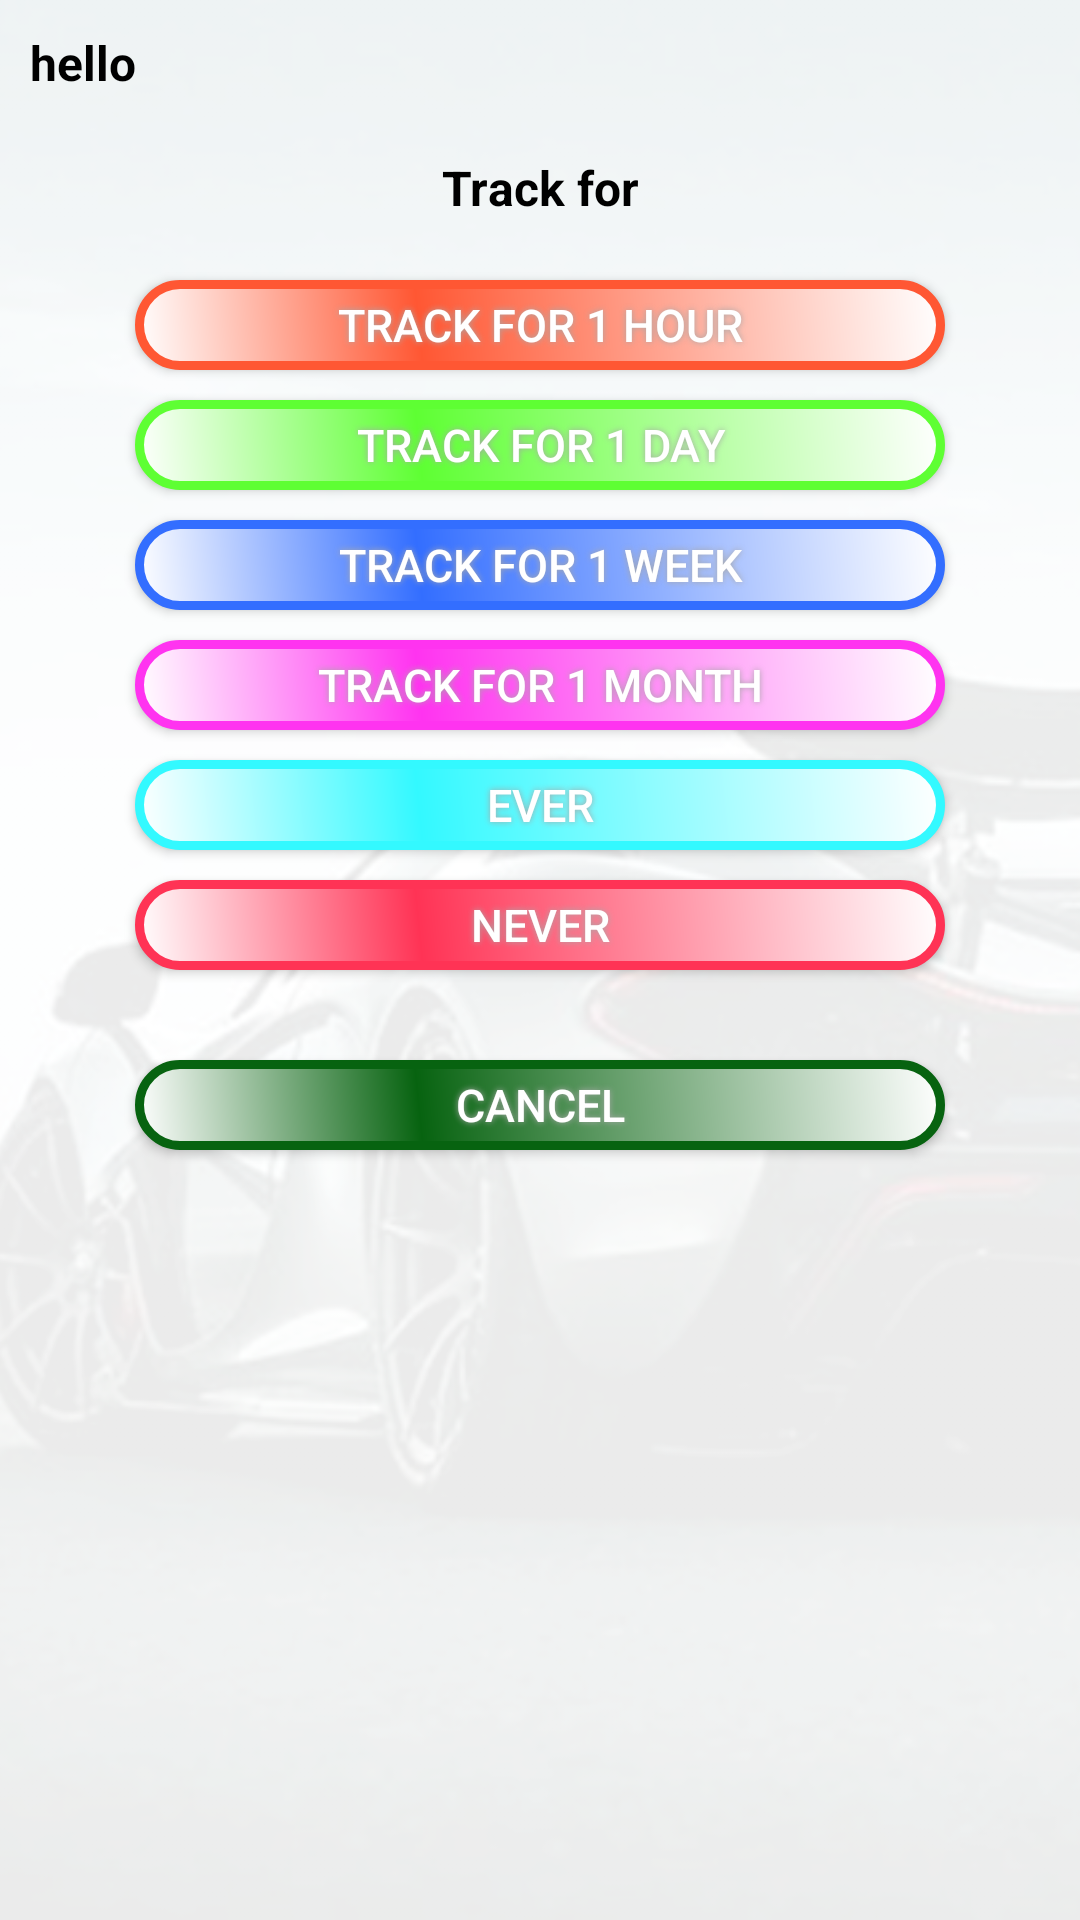

The Android layout XML behind this screen, and the referenced resources:
<!-- AndroidManifest.xml: application theme AppTheme -->
<!-- res/layout/activity_trackers.xml -->
<android.support.design.widget.CoordinatorLayout xmlns:android="http://schemas.android.com/apk/res/android"
    android:id="@+id/coordinatorLayout"
    android:layout_width="fill_parent"
    android:layout_height="match_parent"
    android:background="@color/main_background"
    android:clickable="true">

    <ImageView
        android:layout_width="match_parent"
        android:layout_height="match_parent"
        android:scaleType="centerCrop"
        android:src="@drawable/background_image2"/>
    <LinearLayout
        android:layout_width="match_parent"
        android:layout_height="match_parent"
        android:background="#50ffffff"/>

    <LinearLayout
        android:layout_width="match_parent"
        android:layout_height="match_parent"
        android:orientation="vertical" >


        <TextView
            android:id="@+id/textview"
            android:layout_width="match_parent"
            android:layout_height="wrap_content"
            android:text="hello"
            android:textColor="@color/colorText"
            android:textSize="16dp"
            android:textStyle="bold"
            android:padding="10dp"/>

        <TextView
            android:layout_width="match_parent"
            android:layout_height="wrap_content"
            android:text="Track for"
            android:gravity="center"
            android:textColor="@color/colorText"
            android:textSize="16dp"
            android:textStyle="bold"
            android:padding="10dp"/>

        <Button
            android:id="@+id/angry_btn1"
            android:text="Track for 1 Hour"
            android:textColor="#FFFFFF"
            android:textSize="15sp"
            android:layout_width="wrap_content"
            android:layout_height="30dp"
            android:background="@drawable/buttonshape"
            android:shadowColor="#A8A8A8"
            android:shadowDx="0"
            android:layout_gravity="center"
            android:shadowDy="0"
            android:layout_marginTop="10dp"
            android:shadowRadius="5" />

        <Button
            android:id="@+id/angry_btn2"
            android:text="Track for 1 Day"
            android:textColor="#FFFFFF"
            android:textSize="15sp"
            android:layout_width="wrap_content"
            android:layout_height="30dp"
            android:background="@drawable/buttonshape2"
            android:shadowColor="#A8A8A8"
            android:shadowDx="0"
            android:layout_gravity="center"
            android:shadowDy="0"
            android:layout_marginTop="10dp"
            android:shadowRadius="5" />
        <Button
            android:id="@+id/angry_btn3"
            android:text="Track for 1 Week"
            android:textColor="#FFFFFF"
            android:textSize="15sp"
            android:layout_width="wrap_content"
            android:layout_height="30dp"
            android:background="@drawable/buttonshape3"
            android:shadowColor="#A8A8A8"
            android:shadowDx="0"
            android:layout_gravity="center"
            android:shadowDy="0"
            android:layout_marginTop="10dp"
            android:shadowRadius="5" />
        <Button
            android:id="@+id/angry_btn4"
            android:text="Track for 1 Month"
            android:textColor="#FFFFFF"
            android:textSize="15sp"
            android:layout_width="wrap_content"
            android:layout_height="30dp"
            android:background="@drawable/buttonshape4"
            android:shadowColor="#A8A8A8"
            android:shadowDx="0"
            android:layout_gravity="center"
            android:shadowDy="0"
            android:layout_marginTop="10dp"
            android:shadowRadius="5" />
        <Button
            android:id="@+id/angry_btn5"
            android:text="Ever"
            android:textColor="#FFFFFF"
            android:textSize="15sp"
            android:layout_gravity="center"
            android:layout_width="wrap_content"
            android:layout_height="30dp"
            android:background="@drawable/buttonshape5"
            android:shadowColor="#A8A8A8"
            android:shadowDx="0"
            android:shadowDy="0"
            android:layout_marginTop="10dp"
            android:shadowRadius="5" />
        <Button
            android:id="@+id/angry_btn6"
            android:text="Never"
            android:textColor="#FFFFFF"
            android:textSize="15sp"
            android:layout_marginTop="10dp"
            android:layout_width="wrap_content"
            android:layout_height="30dp"
            android:layout_gravity="center"
            android:background="@drawable/buttonshape6"
            android:shadowColor="#A8A8A8"
            android:shadowDx="0"
            android:shadowDy="0"
            android:shadowRadius="5" />

        
        
        
        
        
        

        
        
        
        
        
        
        
        
        

        

        
        
        
        
        
        
        
        
        
        
        
        
        
        
        
        
        

        
        
        
        
        
        
        
        
        
        
        
        
        
        
        
        
        
        
        
        
        
        
        
        
        
        
        
        


        
        
        
        
        
        
        
        
        
        
        
        
        
        
        
        
        
        

        <Button
            android:id="@+id/cancel"
            android:text="Cancel"
            android:textColor="#FFFFFF"
            android:textSize="15sp"
            android:layout_width="wrap_content"
            android:layout_height="30dp"
            android:layout_marginTop="30dp"
            android:layout_gravity="center"
            android:background="@drawable/buttonshape7"
            android:shadowColor="#A8A8A8"
            android:shadowDx="0"
            android:shadowDy="0"
            android:shadowRadius="5" />
    </LinearLayout>

</android.support.design.widget.CoordinatorLayout>
<!-- resources referenced by this layout -->
<resources>
  <color name="colorText">#000000</color>
  <color name="main_background">#106db6ef</color>
  <!-- drawable buttonshape (drawable) -->
  <?xml version="1.0" encoding="utf-8"?>
  <shape xmlns:android="http://schemas.android.com/apk/res/android" android:shape="rectangle" >
      <corners
          android:radius="14dp"
          />
      <gradient
          android:angle="45"
          android:centerX="35%"
          android:centerColor="#FF5733"
          android:startColor="#fff"
          android:endColor="#fff"
          android:type="linear"
          />
      <padding
          android:left="0dp"
          android:top="0dp"
          android:right="0dp"
          android:bottom="0dp"
          />
      <size
          android:width="270dp"
          android:height="60dp"
          />
      <stroke
          android:width="3dp"
          android:color="#FF5733"
          />
  </shape>
  <!-- drawable buttonshape5 (drawable) -->
  <?xml version="1.0" encoding="utf-8"?>
  <shape xmlns:android="http://schemas.android.com/apk/res/android" android:shape="rectangle" >
      <corners
          android:radius="14dp"
          />
      <gradient
          android:angle="45"
          android:centerX="35%"
          android:centerColor="#33F9FF"
          android:startColor="#fff"
          android:endColor="#fff"
          android:type="linear"
          />
      <padding
          android:left="0dp"
          android:top="0dp"
          android:right="0dp"
          android:bottom="0dp"
          />
      <size
          android:width="270dp"
          android:height="60dp"
          />
      <stroke
          android:width="3dp"
          android:color="#33F9FF"
          />
  </shape>
  <!-- drawable buttonshape6 (drawable) -->
  <?xml version="1.0" encoding="utf-8"?>
  <shape xmlns:android="http://schemas.android.com/apk/res/android" android:shape="rectangle" >
      <corners
          android:radius="14dp"
          />
      <gradient
          android:angle="45"
          android:centerX="35%"
          android:centerColor="#FF3355"
          android:startColor="#fff"
          android:endColor="#fff"
          android:type="linear"
          />
      <padding
          android:left="0dp"
          android:top="0dp"
          android:right="0dp"
          android:bottom="0dp"
          />
      <size
          android:width="270dp"
          android:height="60dp"
          />
      <stroke
          android:width="3dp"
          android:color="#FF3355"
          />
  </shape>
  <!-- drawable buttonshape7 (drawable) -->
  <?xml version="1.0" encoding="utf-8"?>
  <shape xmlns:android="http://schemas.android.com/apk/res/android" android:shape="rectangle" >
      <corners
          android:radius="14dp"
          />
      <gradient
          android:angle="45"
          android:centerX="35%"
          android:centerColor="#076310"
          android:startColor="#fff"
          android:endColor="#fff"
          android:type="linear"
          />
      <padding
          android:left="0dp"
          android:top="0dp"
          android:right="0dp"
          android:bottom="0dp"
          />
      <size
          android:width="270dp"
          android:height="60dp"
          />
      <stroke
          android:width="3dp"
          android:color="#076310"
          />
  </shape>
  <style name="AppTheme" parent="Theme.AppCompat.Light.DarkActionBar">
          
          <item name="colorPrimary">@color/colorPrimary</item>
          <item name="colorPrimaryDark">@color/colorPrimaryDark</item>
          <item name="colorAccent">@color/colorAccent</item>
          <item name="colorButtonNormal">#1388e5</item>
      </style>
  <color name="colorPrimary">#1388e5</color>
  <color name="colorPrimaryDark">#0D47A1</color>
  <color name="colorAccent">#1388e5</color>
</resources>
